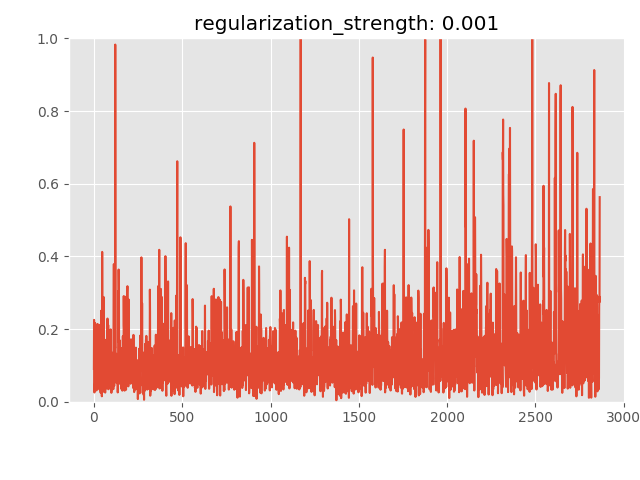

Values plotted in this chart, from the file beside it:
anomaly_score, is_anomaly
0.09033, 0
0.2253, 0
0.1825, 0
0.02564, 0
0.03919, 0
0.05369, 0
0.1735, 0
0.2164, 0
0.08499, 0
0.08157, 0
0.06621, 0
0.09389, 0
0.1295, 0
0.07037, 0
0.04436, 0
0.03134, 0
0.1583, 0
0.1348, 0
0.08637, 0
0.1485, 0
0.09254, 0
0.2141, 0
0.0361, 0
0.09735, 0
0.1465, 0
0.0663, 0
0.1163, 0
0.05457, 0
0.1486, 0
0.03812, 0
0.04705, 0
0.1057, 0
0.1595, 0
0.03307, 0
0.2115, 0
0.1325, 0
0.1495, 0
0.04036, 0
0.02499, 0
0.04808, 0
0.07213, 0
0.2505, 0
0.1337, 0
0.1018, 0
0.06366, 0
0.01507, 0
0.06884, 0
0.4123, 0
0.2247, 0
0.229, 0
0.08735, 0
0.02687, 0
0.08618, 0
0.09736, 0
0.2404, 0
0.2884, 0
0.08339, 0
0.1373, 0
0.04037, 0
0.07111, 0
... 2,805 more rows
